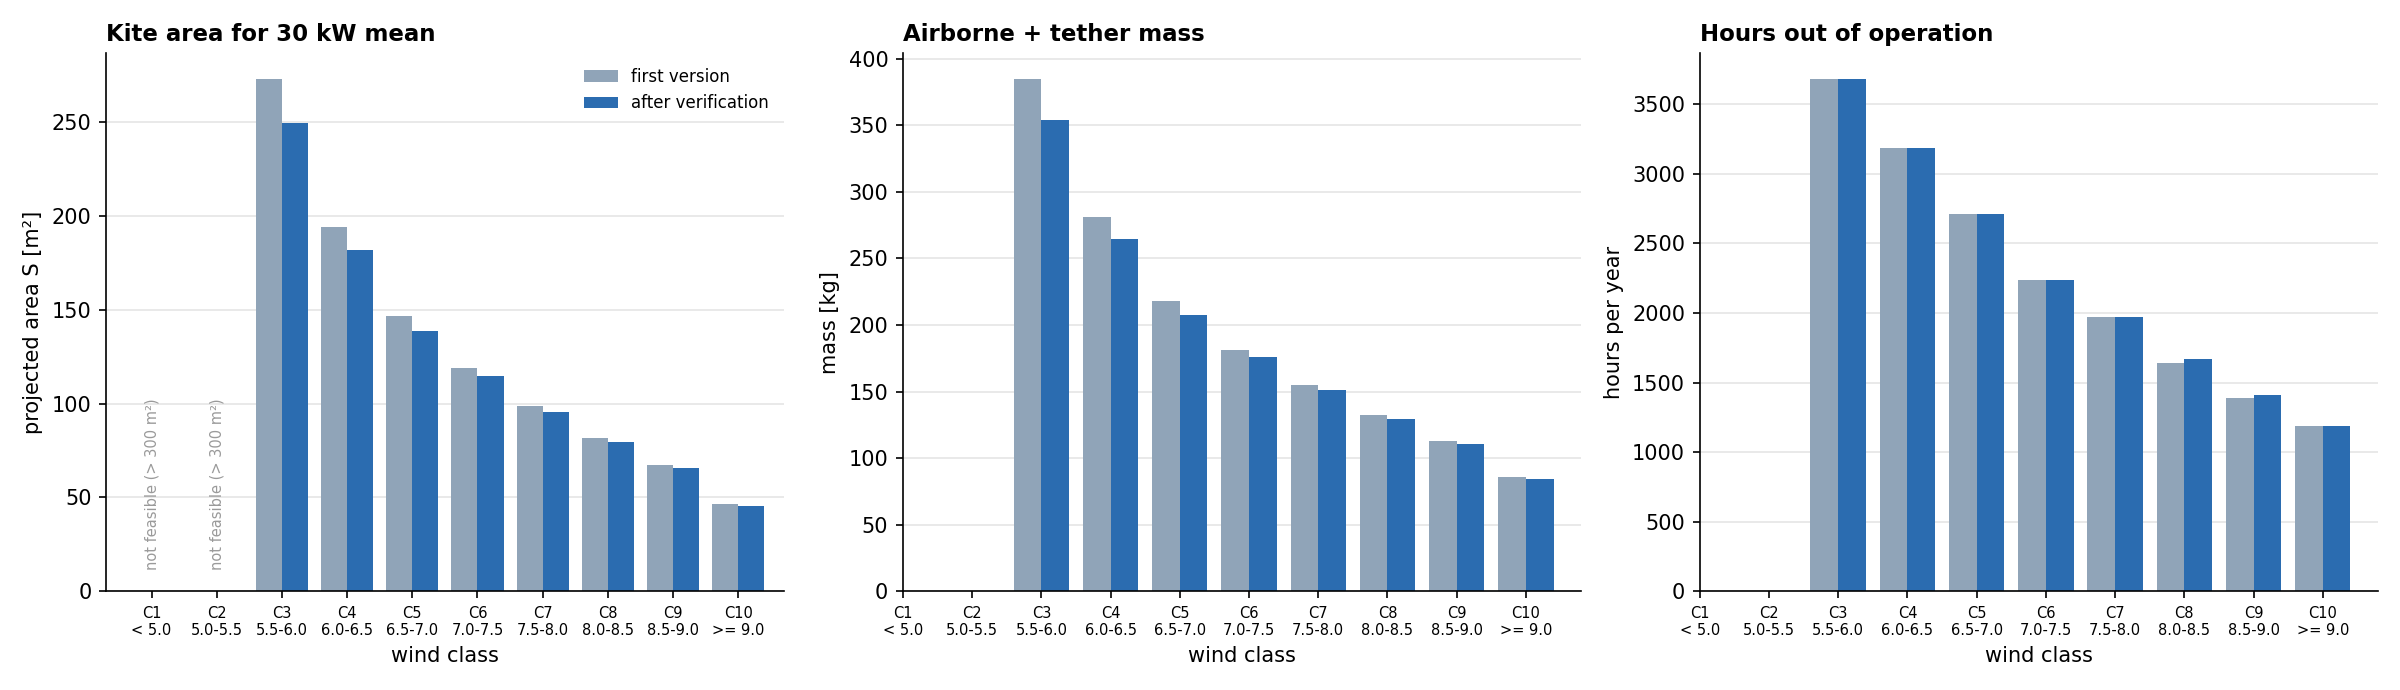

The data file committed next to this chart (first rows):
wind_class, S_first_m2, S_now_m2, mass_first_kg, mass_now_kg, T_out_first_h, T_out_now_h, change_S_pct
C1: < 5.0 m/s, , , , , , , 
C2: 5.0-5.5 m/s, , , , , , , 
C3: 5.5-6.0 m/s, 273.2, 249.8, 385.1, 354.2, 3685, 3685, -8.56
C4: 6.0-6.5 m/s, 194.3, 182, 280.9, 264.7, 3190, 3190, -6.34
C5: 6.5-7.0 m/s, 146.7, 138.6, 218.1, 207.4, 2712, 2712, -5.55
C6: 7.0-7.5 m/s, 119, 114.5, 181.6, 175.7, 2239, 2239, -3.77
C7: 7.5-8.0 m/s, 98.7, 95.71, 154.8, 150.8, 1972, 1972, -3.03
C8: 8.0-8.5 m/s, 81.55, 79.39, 132.1, 129.3, 1643, 1667, -2.65
C9: 8.5-9.0 m/s, 67.07, 65.51, 113, 110.9, 1389, 1410, -2.33
C10: >= 9.0 m/s, 46.29, 45.5, 85.58, 84.53, 1191, 1191, -1.71
